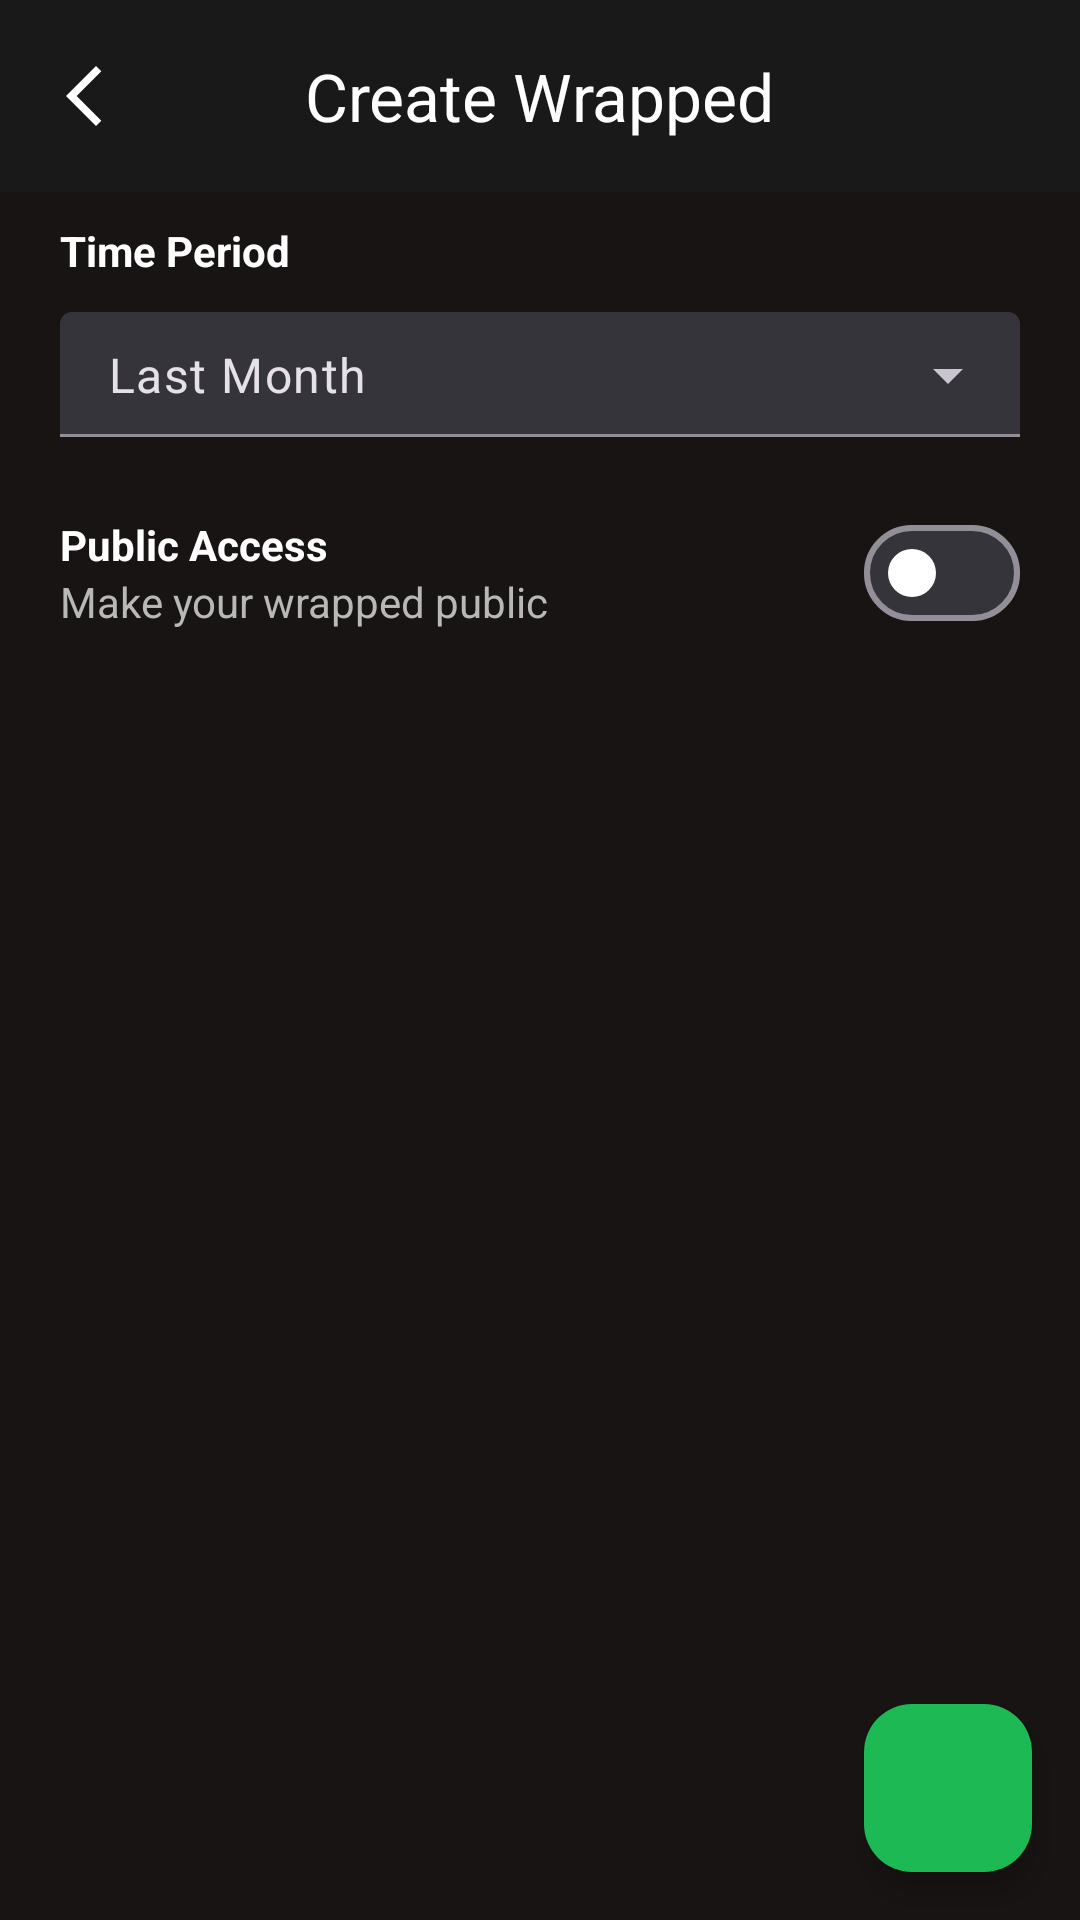

Here is an Android app screen rendered from its layout file. Give the layout XML and the strings, colors and styles it references.
<!-- AndroidManifest.xml: application theme Theme.CS2340Project2 -->
<!-- res/layout/activity_timewrapped.xml -->
<?xml version="1.0" encoding="utf-8"?>
<androidx.coordinatorlayout.widget.CoordinatorLayout xmlns:android="http://schemas.android.com/apk/res/android"
    xmlns:tools="http://schemas.android.com/tools"
    android:layout_width="match_parent"
    android:layout_height="match_parent"
    android:background="@color/spotify_black"
    android:id="@+id/time_wrapped_container"
    xmlns:app="http://schemas.android.com/apk/res-auto">

    <com.google.android.material.appbar.AppBarLayout
        android:layout_width="match_parent"
        android:layout_height="wrap_content">

        <com.google.android.material.appbar.MaterialToolbar
            android:id="@+id/topAppBar_timeWrapped"
            android:layout_width="match_parent"
            android:layout_height="wrap_content"
            android:minHeight="?attr/actionBarSize"
            android:background="@color/light_dark"
            app:navigationIcon="@drawable/arrow_back_icon"
            app:navigationIconTint="@color/white"
            app:title="@string/create_wrapped"
            app:titleCentered="true"
            app:titleTextColor="@color/white" />

    </com.google.android.material.appbar.AppBarLayout>

    <androidx.core.widget.NestedScrollView
        android:layout_width="match_parent"
        android:layout_height="match_parent"
        app:layout_behavior="@string/appbar_scrolling_view_behavior">

        <LinearLayout
            android:layout_width="match_parent"
            android:layout_height="wrap_content"
            android:orientation="vertical">

            <LinearLayout
                android:layout_width="match_parent"
                android:layout_height="wrap_content"
                android:paddingTop="10dp"
                android:paddingHorizontal="20dp"
                android:orientation="vertical">

                <TextView
                    android:layout_width="wrap_content"
                    android:layout_height="wrap_content"
                    android:text="@string/time_period"
                    android:textAppearance="@style/TextAppearance.AppCompat.Small"
                    android:textStyle="bold" />

                <com.google.android.material.textfield.TextInputLayout
                    android:id="@+id/timeMenu"
                    style="@style/Widget.Material3.TextInputLayout.FilledBox.ExposedDropdownMenu"
                    android:layout_marginVertical="8dp"
                    android:layout_width="match_parent"
                    android:layout_height="wrap_content"
                    android:layout_gravity="center_horizontal"
                    app:hintEnabled="false">

                    <AutoCompleteTextView
                        android:id="@+id/time"
                        android:layout_width="match_parent"
                        android:layout_height="wrap_content"
                        android:inputType="none"
                        android:text="@string/last_month"
                        app:simpleItems="@array/time_periods"
                        app:dropDownBackgroundTint="@color/primaryOnBackground"
                        app:simpleItemSelectedColor="@color/secondaryOnBackground"
                        android:paddingVertical="10dp"
                        />

                </com.google.android.material.textfield.TextInputLayout>

            </LinearLayout>

            <androidx.constraintlayout.widget.ConstraintLayout
                android:id="@+id/public_access_container"
                android:layout_width="match_parent"
                android:layout_height="wrap_content"
                android:paddingVertical="10dp"
                android:paddingHorizontal="20dp"
                style="@style/ConstraintRipple"
                android:orientation="horizontal">

                <LinearLayout
                    android:layout_width="wrap_content"
                    android:layout_height="wrap_content"
                    android:layout_gravity="start|center_vertical"
                    android:orientation="vertical"
                    app:layout_constraintBottom_toBottomOf="parent"
                    app:layout_constraintStart_toStartOf="parent"
                    app:layout_constraintTop_toTopOf="parent">

                    <TextView
                        android:layout_width="wrap_content"
                        android:layout_height="wrap_content"
                        android:text="@string/public_access"
                        android:textAppearance="@style/TextAppearance.AppCompat.Small"
                        android:textStyle="bold"
                        android:textColor="@color/white" />

                    <TextView
                        android:layout_width="wrap_content"
                        android:layout_height="wrap_content"
                        android:text="@string/public_wrap"
                        android:textAppearance="@style/TextAppearance.AppCompat.Small"
                        android:textColor="@color/subtitle" />

                </LinearLayout>

                <com.google.android.material.materialswitch.MaterialSwitch
                    android:id="@+id/public_switch"
                    android:layout_width="wrap_content"
                    android:layout_height="wrap_content"
                    android:layout_gravity="end|center_vertical"
                    android:checked="false"
                    app:layout_constraintBottom_toBottomOf="parent"
                    app:layout_constraintEnd_toEndOf="parent"
                    app:layout_constraintTop_toTopOf="parent"
                    app:thumbTint="@color/white"/>

            </androidx.constraintlayout.widget.ConstraintLayout>

        </LinearLayout>

    </androidx.core.widget.NestedScrollView>

    <com.google.android.material.floatingactionbutton.FloatingActionButton
        android:id="@+id/next_fab"
        style="?attr/floatingActionButtonSmallStyle"
        android:layout_width="wrap_content"
        android:layout_height="wrap_content"
        android:backgroundTint="@color/green"
        android:layout_gravity="bottom|end"
        android:contentDescription="@string/next"
        android:layout_marginVertical="16dp"
        android:layout_marginEnd="16dp"
        app:srcCompat="@drawable/next_icon"
        />

</androidx.coordinatorlayout.widget.CoordinatorLayout>
<!-- resources referenced by this layout -->
<resources>
  <string-array name="time_periods">
          <item>@string/last_month</item>
          <item>@string/last_6_months</item>
          <item>@string/last_year</item>
      </string-array>
  <color name="green">#FF1DB954</color>
  <color name="light_dark">#191919</color>
  <color name="primaryOnBackground">#292929</color>
  <color name="secondaryOnBackground">#414141</color>
  <color name="spotify_black">#191414</color>
  <color name="subtitle">#b8b8b8</color>
  <color name="white">#FFFFFFFF</color>
  <!-- drawable arrow_back_icon (drawable) -->
  <vector xmlns:android="http://schemas.android.com/apk/res/android"
      android:width="24dp"
      android:height="24dp"
      android:viewportWidth="960"
      android:viewportHeight="960">
    <path
        android:fillColor="@color/white"
        android:pathData="M640,880 L240,480l400,-400 71,71 -329,329 329,329 -71,71Z"/>
  </vector>
  <string name="create_wrapped">Create Wrapped</string>
  <string name="last_month">Last Month</string>
  <string name="next">Next</string>
  <string name="public_access">Public Access</string>
  <string name="public_wrap">Make your wrapped public</string>
  <string name="time_period">Time Period</string>
  <style name="ConstraintRipple">
          <item name="android:clickable">true</item>
          <item name="android:paddingHorizontal">20dp</item>
          <item name="android:paddingVertical">10dp</item>
          <item name="android:focusable">true</item>
          <item name="android:background">?attr/selectableItemBackground</item>
      </style>
  <style name="Theme.CS2340Project2" parent="Base.Theme.CS2340Project2" />
  <string name="last_6_months">Last 6 Months</string>
  <string name="last_year">Last Year</string>
  <style name="Base.Theme.CS2340Project2" parent="Theme.Material3.Dark.NoActionBar">
          <item name="colorPrimary">@color/green</item>
          <item name="colorSecondary">@color/spotify_black</item>
          <item name="colorAccent">@color/green</item>
          <item name="android:textColor">@color/white</item>
          <item name="floatingActionButtonSmallStyle">@style/Widget.App.FloatingActionButton</item>
      </style>
  <style name="Widget.App.FloatingActionButton" parent="Widget.Material3.FloatingActionButton.Primary">
          <item name="materialThemeOverlay">@style/FloatingActionButton</item>
      </style>
  <style name="FloatingActionButton" parent="">
          <item name="colorContainer">@color/black</item>
          <item name="colorOnContainer">@color/white</item>
      </style>
  <color name="black">#FF000000</color>
</resources>
